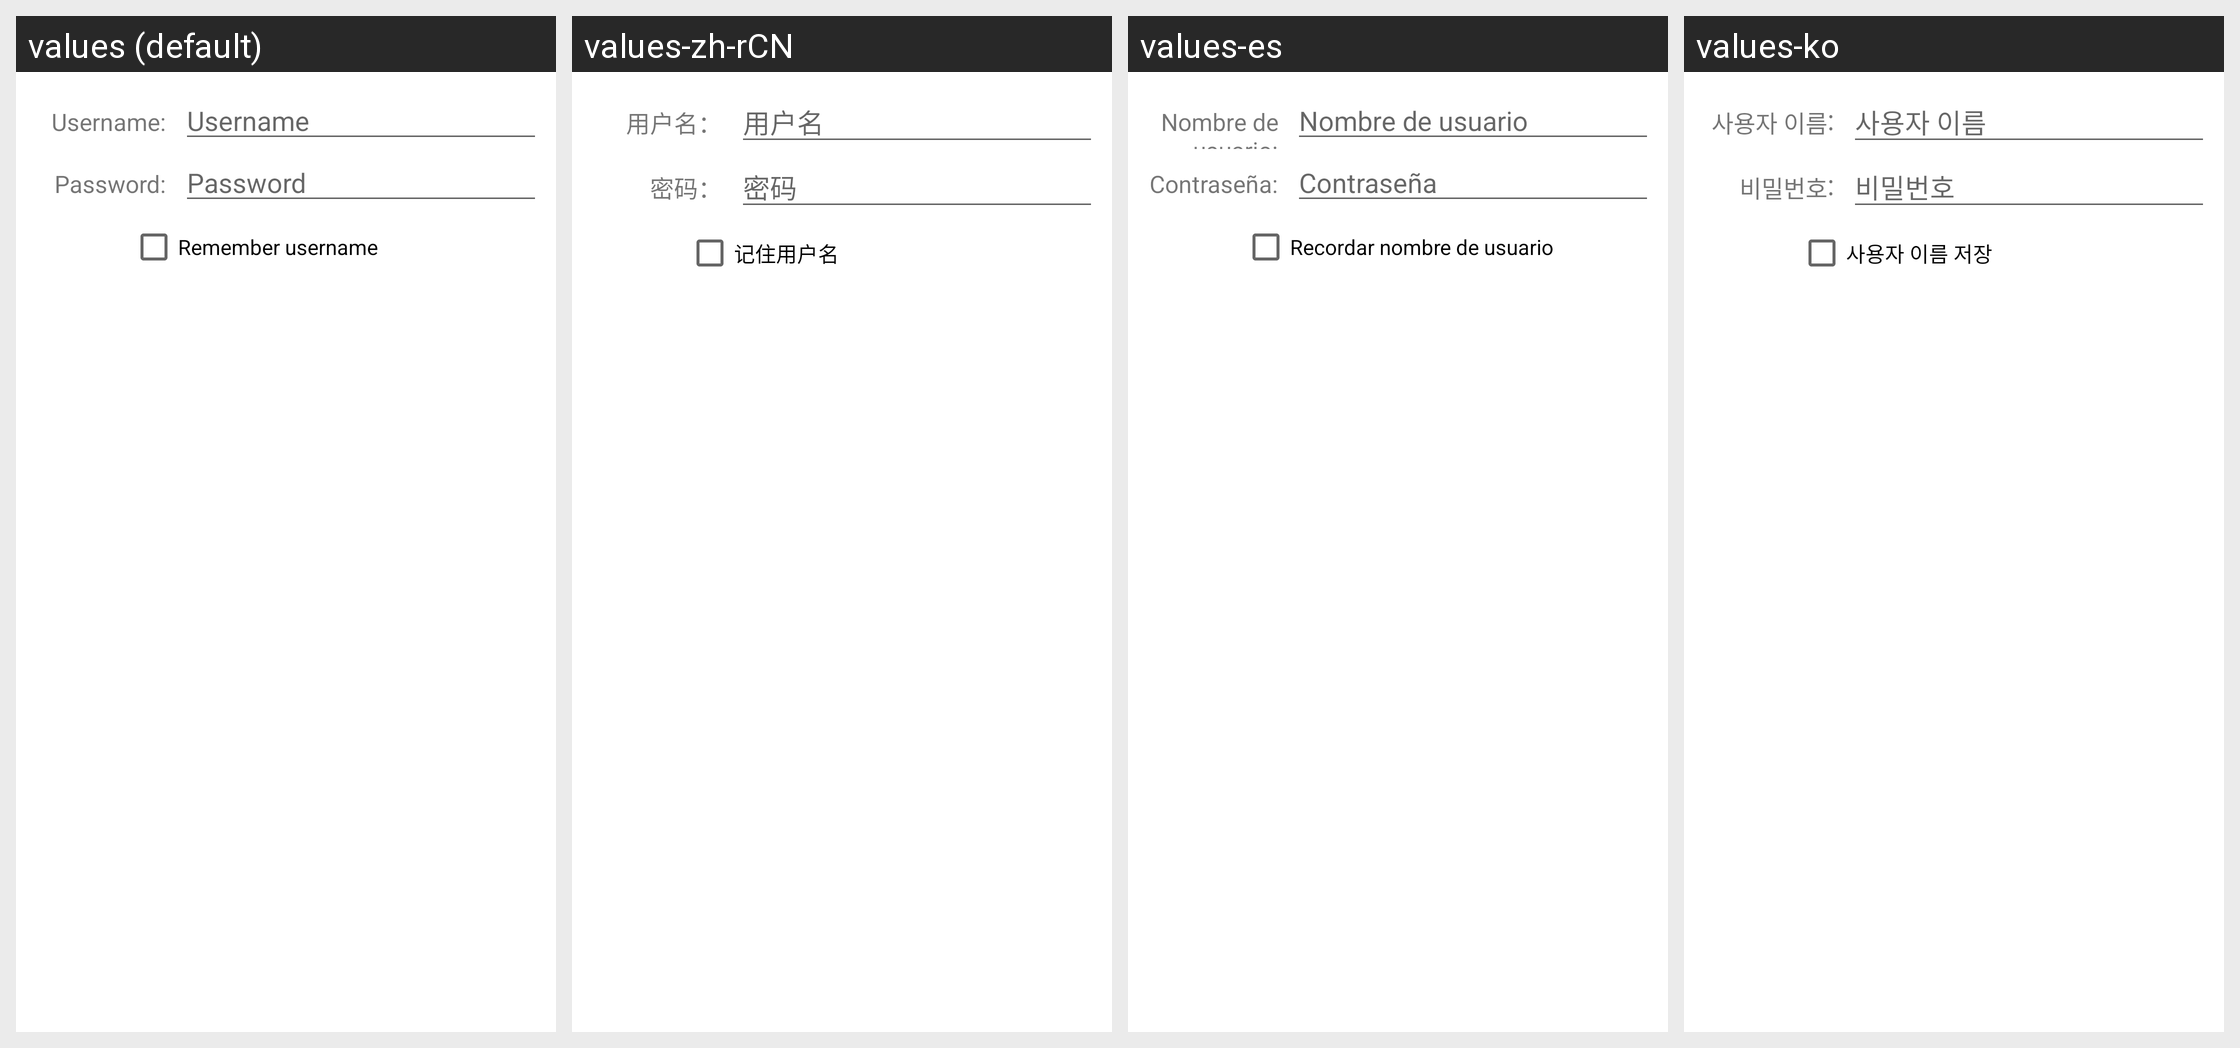

Translations of the strings shown on this Android screen, per locale in the grid:
Android screen res/layout/vpn_connect_dialog_view.xml rendered under 4 locales, left to right: values (default), values-zh-rCN, values-es, values-ko. Device: Nexus 5 (rendered at 1080×1920; each locale shown at half size, 540×960, under a caption strip naming it); theme Theme.MaterialComponents.DayNight.NoActionBar.
Other locales in the repository, not shown: values-bg, values-cs, values-da, values-de, values-el, values-es-rUS, values-et, values-fi, values-fr, values-ga, values-hr, values-hu, values-is, values-it, values-kk, values-lt, values-lv, values-nl, values-no, values-pl, values-pt, values-ro, values-ru, values-sk, values-sl, values-sr, values-sv, values-tr, values-uk.
Strings drawn on this screen, with the default value and each locale's value (text and hints the layout hard-codes, and strings that could not be matched under every locale, appear in the picture but are not listed):

vpn_username_colon
  values: Username:
  values-zh-rCN: 用户名：
  values-es: Nombre de usuario:
  values-ko: 사용자 이름:

apn_user
  values: Username
  values-zh-rCN: 用户名
  values-es: Nombre de usuario
  values-ko: 사용자 이름

vpn_password_colon
  values: Password:
  values-zh-rCN: 密码：
  values-es: Contraseña:
  values-ko: 비밀번호:

apn_password
  values: Password
  values-zh-rCN: 密码
  values-es: Contraseña
  values-ko: 비밀번호

vpn_save_username
  values: Remember username
  values-zh-rCN: 记住用户名
  values-es: Recordar nombre de usuario
  values-ko: 사용자 이름 저장
